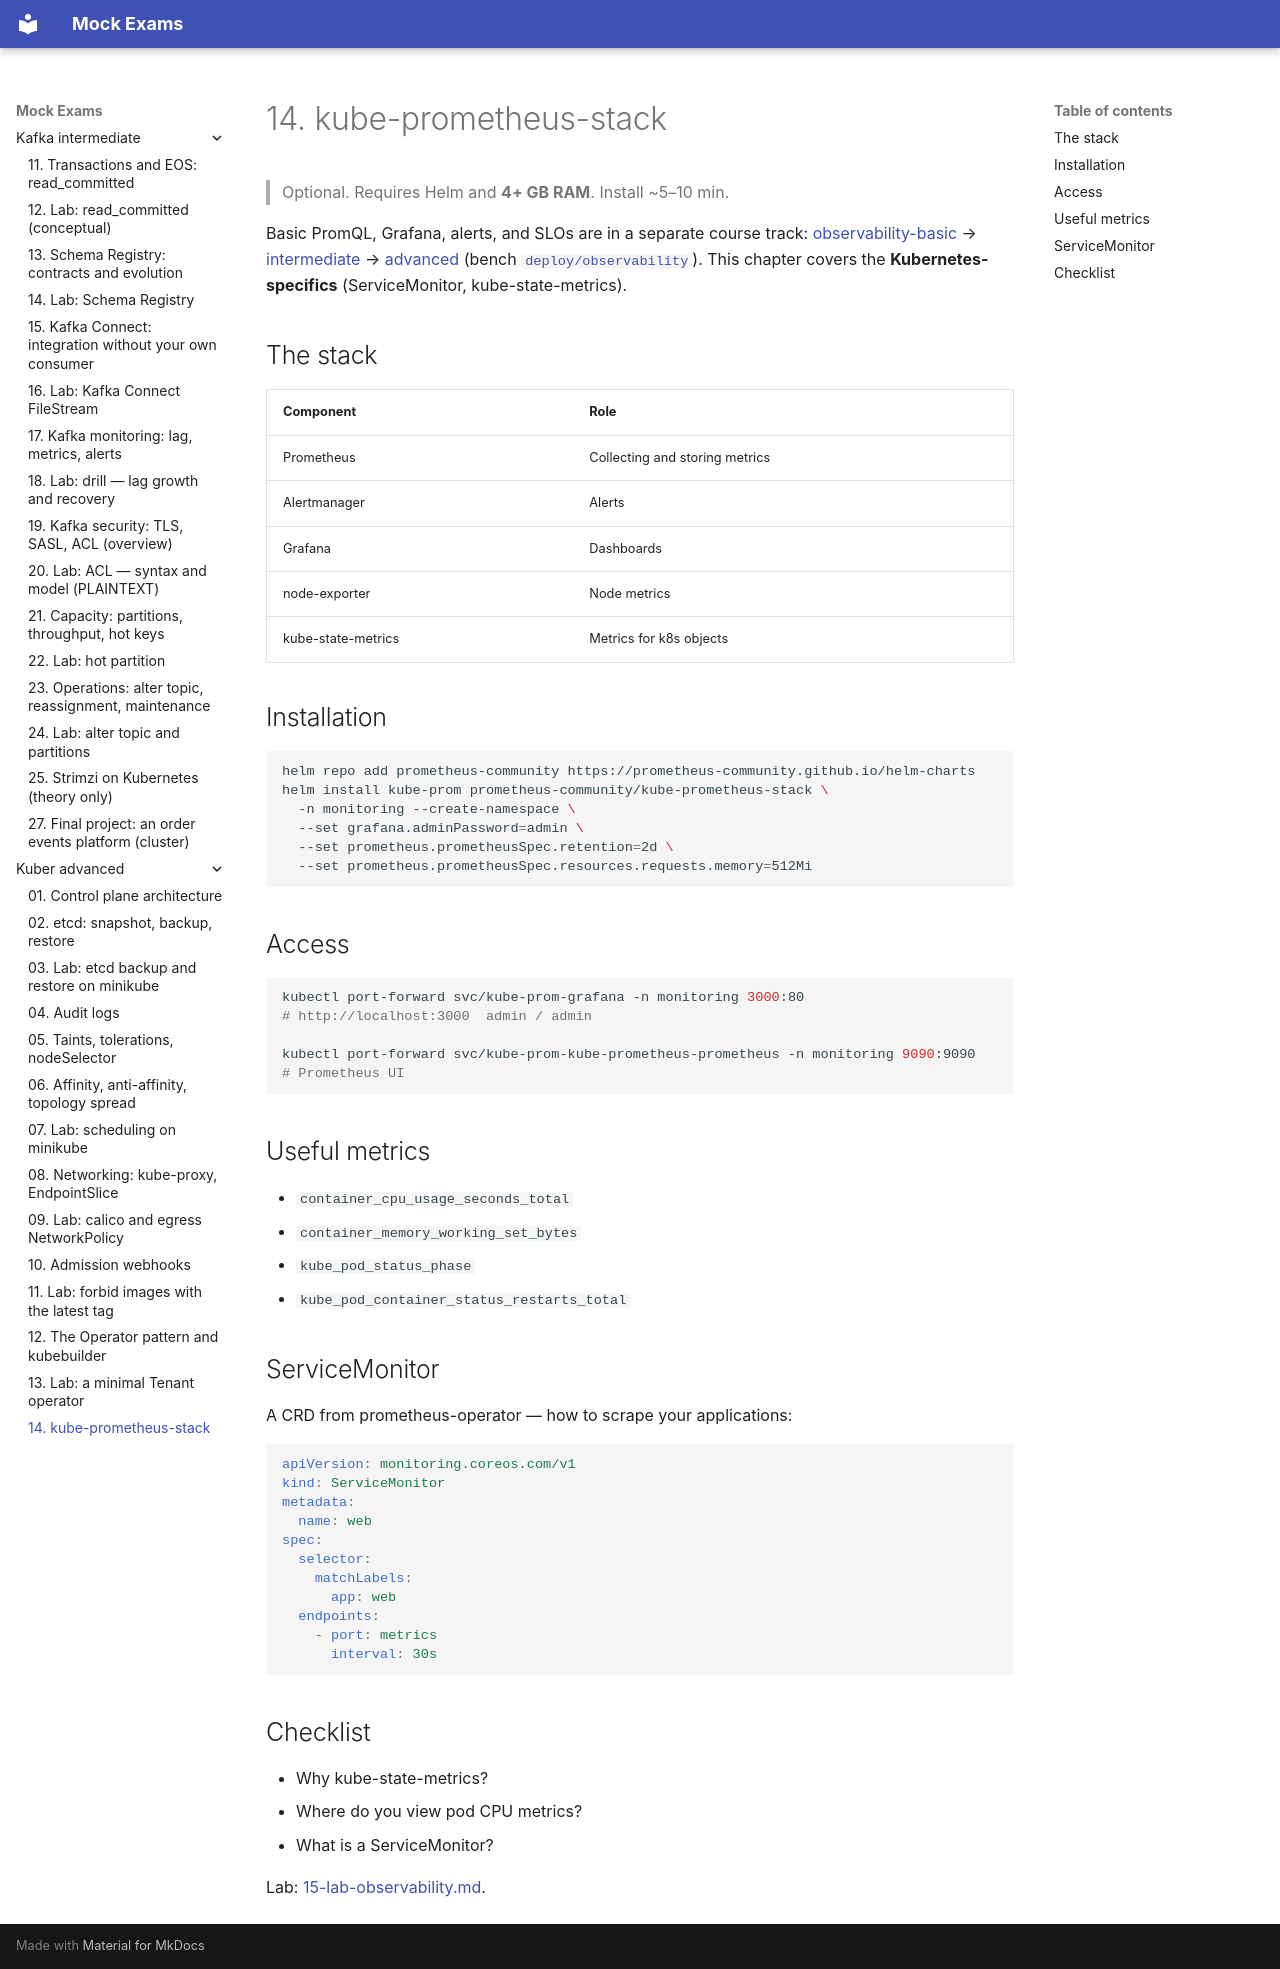

repository: FedorArbuzov/mock-exams · page: kuber-advanced/14-observability/index.html · generator: mkdocs

# 14. kube-prometheus-stack

> Optional. Requires Helm and **4+ GB RAM**. Install ~5–10 min.

Basic PromQL, Grafana, alerts, and SLOs are in a separate course track: [observability-basic](../observability-basic/README.md) → [intermediate](../observability-intermediate/README.md) → [advanced](../observability-advanced/README.md) (bench [`deploy/observability`](../../deploy/observability/README.md)). This chapter covers the **Kubernetes-specifics** (ServiceMonitor, kube-state-metrics).

## The stack

| Component | Role |
|---|---|
| Prometheus | Collecting and storing metrics |
| Alertmanager | Alerts |
| Grafana | Dashboards |
| node-exporter | Node metrics |
| kube-state-metrics | Metrics for k8s objects |

## Installation

```bash
helm repo add prometheus-community https://prometheus-community.github.io/helm-charts
helm install kube-prom prometheus-community/kube-prometheus-stack \
  -n monitoring --create-namespace \
  --set grafana.adminPassword=admin \
  --set prometheus.prometheusSpec.retention=2d \
  --set prometheus.prometheusSpec.resources.requests.memory=512Mi
```

## Access

```bash
kubectl port-forward svc/kube-prom-grafana -n monitoring 3000:80
# http://localhost:3000  admin / admin

kubectl port-forward svc/kube-prom-kube-prometheus-prometheus -n monitoring 9090:9090
# Prometheus UI
```

## Useful metrics

- `container_cpu_usage_seconds_total`
- `container_memory_working_set_bytes`
- `kube_pod_status_phase`
- `kube_pod_container_status_restarts_total`

## ServiceMonitor

A CRD from prometheus-operator — how to scrape your applications:

```yaml
apiVersion: monitoring.coreos.com/v1
kind: ServiceMonitor
metadata:
  name: web
spec:
  selector:
    matchLabels:
      app: web
  endpoints:
    - port: metrics
      interval: 30s
```

## Checklist

- Why kube-state-metrics?
- Where do you view pod CPU metrics?
- What is a ServiceMonitor?

Lab: [15-lab-observability.md](15-lab-observability.md).
